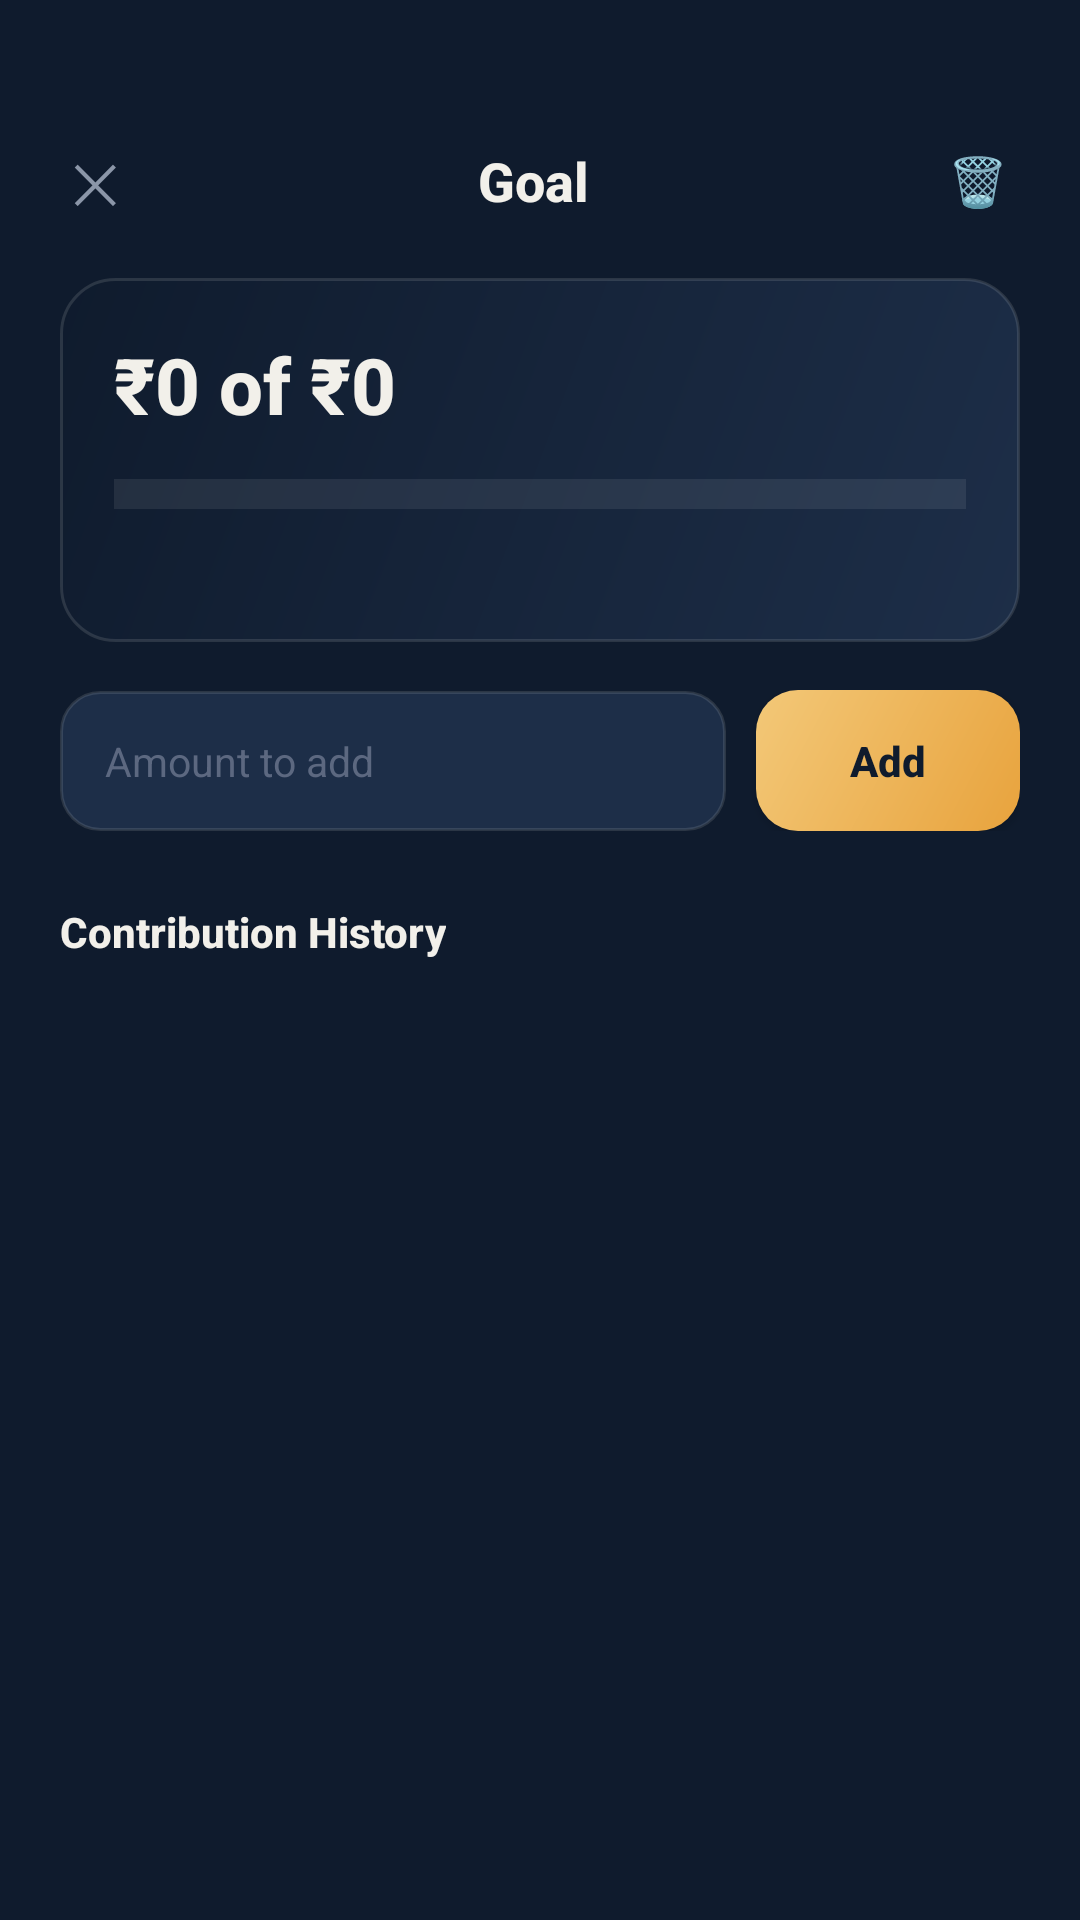

Write the Android layout XML for this screen, with the resource values it uses.
<!-- AndroidManifest.xml: application theme Theme.SmartSpendAI -->
<!-- res/layout/activity_goal_detail.xml -->
<?xml version="1.0" encoding="utf-8"?>
<ScrollView
    xmlns:android="http://schemas.android.com/apk/res/android"
    android:layout_width="match_parent"
    android:layout_height="match_parent"
    android:background="@color/ink"
    android:fillViewport="true">

    <LinearLayout
        android:layout_width="match_parent"
        android:layout_height="wrap_content"
        android:orientation="vertical"
        android:paddingHorizontal="20dp"
        android:paddingTop="44dp"
        android:paddingBottom="30dp">

        <LinearLayout
            android:layout_width="match_parent"
            android:layout_height="wrap_content"
            android:orientation="horizontal"
            android:gravity="center_vertical"
            android:layout_marginBottom="16dp">

            <TextView
                android:id="@+id/tvClose"
                android:layout_width="wrap_content"
                android:layout_height="wrap_content"
                android:text="✕"
                android:textSize="18sp"
                android:textColor="@color/text_muted"
                android:padding="4dp"
                android:clickable="true"
                android:focusable="true" />

            <TextView
                android:id="@+id/tvScreenTitle"
                style="@style/TextHeading"
                android:layout_width="0dp"
                android:layout_height="wrap_content"
                android:layout_weight="1"
                android:gravity="center"
                android:textSize="18sp"
                android:text="Goal" />

            <TextView
                android:id="@+id/tvDelete"
                android:layout_width="wrap_content"
                android:layout_height="wrap_content"
                android:text="🗑"
                android:textSize="16sp"
                android:padding="4dp"
                android:clickable="true"
                android:focusable="true" />
        </LinearLayout>

        <LinearLayout
            android:layout_width="match_parent"
            android:layout_height="wrap_content"
            android:orientation="vertical"
            android:background="@drawable/bg_logo_mark"
            android:padding="18dp">

            <TextView
                android:id="@+id/tvProgressAmount"
                style="@style/TextHeading"
                android:layout_width="wrap_content"
                android:layout_height="wrap_content"
                android:textSize="26sp"
                android:text="₹0 of ₹0" />

            <FrameLayout
                android:layout_width="match_parent"
                android:layout_height="10dp"
                android:layout_marginTop="14dp"
                android:background="#14FFFFFF">
                <View
                    android:id="@+id/progressFill"
                    android:layout_width="0dp"
                    android:layout_height="match_parent"
                    android:layout_gravity="start"
                    android:background="@drawable/bg_button_primary" />
            </FrameLayout>

            <TextView
                android:id="@+id/tvEstimate"
                android:layout_width="match_parent"
                android:layout_height="wrap_content"
                android:layout_marginTop="10dp"
                android:textColor="@color/mint"
                android:textSize="12sp"
                android:text="" />
        </LinearLayout>

        <LinearLayout
            android:layout_width="match_parent"
            android:layout_height="wrap_content"
            android:orientation="horizontal"
            android:layout_marginTop="16dp">

            <EditText
                android:id="@+id/etContributionAmount"
                android:layout_width="0dp"
                android:layout_height="wrap_content"
                android:layout_weight="1"
                android:layout_marginEnd="10dp"
                android:background="@drawable/bg_input_field"
                android:hint="Amount to add"
                android:textColor="@color/text_primary"
                android:textColorHint="#5C6880"
                android:inputType="numberDecimal"
                android:textSize="13.5sp" />

            <Button
                android:id="@+id/btnAddContribution"
                android:layout_width="wrap_content"
                android:layout_height="wrap_content"
                android:minHeight="0dp"
                android:paddingHorizontal="20dp"
                android:paddingVertical="14dp"
                android:background="@drawable/bg_button_primary"
                android:text="Add"
                android:textAllCaps="false"
                android:textStyle="bold"
                android:textColor="@color/on_gold" />
        </LinearLayout>

        <TextView
            style="@style/TextHeading"
            android:layout_width="wrap_content"
            android:layout_height="wrap_content"
            android:layout_marginTop="24dp"
            android:layout_marginBottom="8dp"
            android:textSize="14sp"
            android:text="Contribution History" />

        <LinearLayout
            android:id="@+id/llContributions"
            android:layout_width="match_parent"
            android:layout_height="wrap_content"
            android:orientation="vertical"
            android:background="@color/surface" />

        <TextView
            android:id="@+id/tvNoContributions"
            android:layout_width="match_parent"
            android:layout_height="wrap_content"
            android:paddingVertical="20dp"
            android:gravity="center"
            android:text="No contributions yet — add your first one above."
            android:textColor="@color/text_muted"
            android:textSize="12.5sp"
            android:visibility="gone" />

    </LinearLayout>
</ScrollView>
<!-- resources referenced by this layout -->
<resources>
  <color name="ink">#0F1B2D</color>
  <color name="mint">#4FBA82</color>
  <color name="on_gold">#0F1B2D</color>
  <color name="surface">#16243A</color>
  <color name="text_muted">#8B96A8</color>
  <color name="text_primary">#F2F0EA</color>
  <!-- drawable bg_button_primary (drawable) -->
  <?xml version="1.0" encoding="utf-8"?>
  <shape xmlns:android="http://schemas.android.com/apk/res/android" android:shape="rectangle">
      <gradient
          android:type="linear"
          android:angle="135"
          android:startColor="@color/gold"
          android:endColor="@color/gold_soft" />
      <corners android:radius="14dp" />
  </shape>
  <!-- drawable bg_input_field (drawable) -->
  <?xml version="1.0" encoding="utf-8"?>
  <selector xmlns:android="http://schemas.android.com/apk/res/android">
      <item android:state_focused="true">
          <shape android:shape="rectangle">
              <solid android:color="#20304A" />
              <corners android:radius="13dp" />
              <stroke android:width="1.5dp" android:color="@color/gold" />
              <padding android:left="15dp" android:top="14dp" android:right="15dp" android:bottom="14dp" />
          </shape>
      </item>
      <item>
          <shape android:shape="rectangle">
              <solid android:color="@color/surface_2" />
              <corners android:radius="13dp" />
              <stroke android:width="1dp" android:color="#1FF2F0EA" />
              <padding android:left="15dp" android:top="14dp" android:right="15dp" android:bottom="14dp" />
          </shape>
      </item>
  </selector>
  <!-- drawable bg_logo_mark (drawable) -->
  <?xml version="1.0" encoding="utf-8"?>
  <shape xmlns:android="http://schemas.android.com/apk/res/android" android:shape="rectangle">
      <gradient
          android:type="linear"
          android:angle="135"
          android:startColor="@color/surface_2"
          android:endColor="@color/ink" />
      <corners android:radius="18dp" />
      <stroke android:width="1dp" android:color="#1FF2F0EA" />
  </shape>
  <style name="TextHeading">
          <item name="android:textColor">@color/text_primary</item>
          <item name="android:textSize">24sp</item>
          <item name="android:textStyle">bold</item>
          <item name="android:fontFamily">sans-serif-medium</item>
      </style>
  <style name="Theme.SmartSpendAI" parent="Theme.Material3.DayNight.NoActionBar">
          <item name="colorPrimary">@color/gold</item>
          <item name="colorOnPrimary">@color/on_gold</item>
          <item name="colorSecondary">@color/mint</item>
          <item name="android:windowBackground">@color/ink</item>
          <item name="android:statusBarColor">@color/ink</item>
          <item name="android:navigationBarColor">@color/ink</item>
          <item name="android:windowLightStatusBar" tools:targetApi="m">false</item>
      </style>
  <color name="gold">#E8A33D</color>
  <color name="gold_soft">#F3C878</color>
  <color name="surface_2">#1D2E48</color>
</resources>
